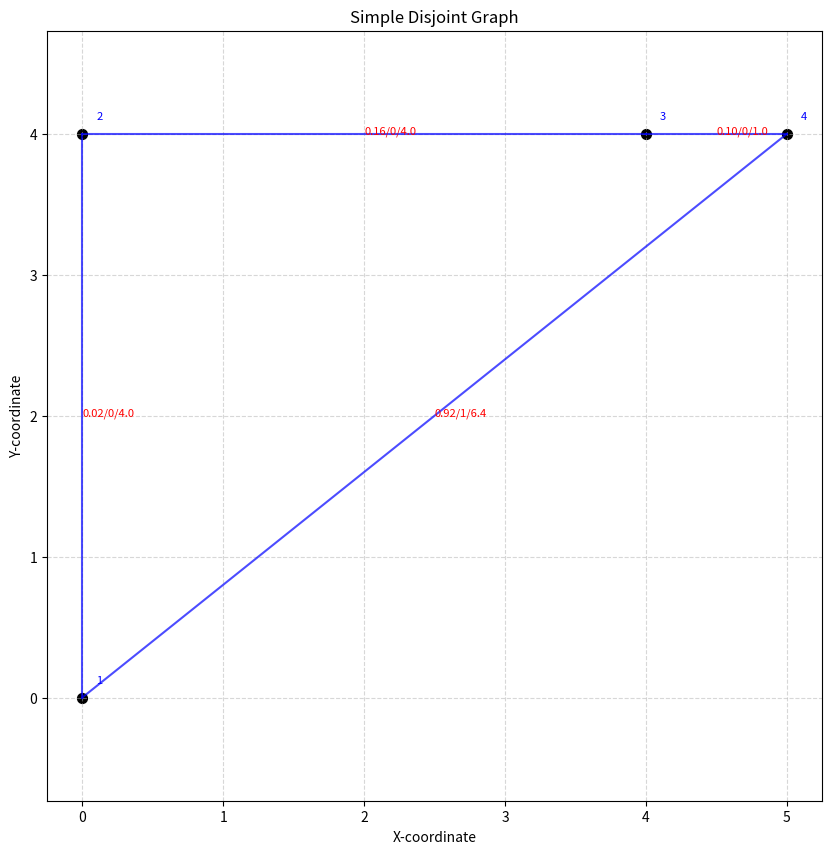

This chart was generated by the following Python code:
import numpy as np
import random
import matplotlib.pyplot as plt
   
class RobotData:
   def __init__(self, *,robot_id=None, position=None, 
                cur_vertex=None, last_robot=None):
      if last_robot is not None:
         self.robotID = last_robot.robotID
         self.position = last_robot.position
         self.cur_vertex = last_robot.cur_vertex
         self.last_vertex = self.cur_vertex
      else:
         self.robotID = robot_id
         self.position = position
         self.cur_vertex = cur_vertex
         self.last_vertex = self.cur_vertex

   def get_robotID(self) -> int:
      return self.robotID

class Vertex:
   def __init__(self, id: int, coord):
      self.id = id
      self.parent = None
      self.coord = coord
    #   self.y = y
      self.neighbors = []
   
   def get_id(self):
      return self.id

class Edge:
   def __init__(self, v1, v2, block_prob=0.0):
      self.id = tuple(sorted((v1.get_id(), v2.get_id())))
      self.v1 = v1
      self.v2 = v2
      
      self.dist = np.linalg.norm(np.array((v1.coord[0], v1.coord[1])) - np.array((v2.coord[0], v2.coord[1])))
      self.cost = self.dist
      self.poi_coord = None
      self.block_prob = block_prob
      self.block_status = 1 if random.random() < block_prob else 0
   
   def get_cost(self) -> float:
    
      return self.cost

   def update_cost(self, value):
      self.cost = value
   
   def get_edge_id(self):
      return self.id
   
   def get_poi_coord(self):
      return self.poi_coord
   
   def get_blocked_prob(self):
      return self.block_prob


def orientation(p, q, r):
    """Return orientation of ordered triplet (p, q, r).
    0 -> collinear, 1 -> clockwise, 2 -> counterclockwise
    """
    val = (q[1] - p[1]) * (r[0] - q[0]) - (q[0] - p[0]) * (r[1] - q[1])
    if val == 0:
        return 0  # Collinear
    return 1 if val > 0 else 2  # Clockwise or Counterclockwise

def on_segment(p, q, r):
    """Check if point q lies on segment pr."""
    return (min(p[0], r[0]) <= q[0] <= max(p[0], r[0]) and
            min(p[1], r[1]) <= q[1] <= max(p[1], r[1]))

def do_segments_intersect(nodep1, nodep2, nodeq1, nodeq2):
    """Return True if line segments p1p2 and q1q2 intersect."""
    p1 = [nodep1.x, nodep1.y]
    p2 = [nodep2.x, nodep2.y]
    p_middle = [(p1[0] + p2[0]) / 2, (p1[1] + p2[1]) / 2]
    p1[0] = 0.5*(p1[0]+p_middle[0])
    p1[1] = 0.5*(p1[1]+p_middle[1])
    
    
    p2[0] = 0.5*(p2[0]+p_middle[0])
    p2[1] = 0.5*(p2[1]+p_middle[1])
    q1 = [nodeq1.x, nodeq1.y]
    q2 = [nodeq2.x, nodeq2.y]
    
    q_middle = [(q1[0] + q2[0]) / 2, (q1[1] + q2[1]) / 2]
    q1[0] = 0.5*(q1[0]+q_middle[0])
    q1[1] = 0.5*(q1[1]+q_middle[1])
    q2[0] = 0.5*(q2[0]+q_middle[0])
    q2[1] = 0.5*(q2[1]+q_middle[1])
    o1 = orientation(p1, p2, q1)
    o2 = orientation(p1, p2, q2)
    o3 = orientation(q1, q2, p1)
    o4 = orientation(q1, q2, p2)

    # General case
    if o1 != o2 and o3 != o4:
        return True

    # Special case: p1, p2, q1, q2 are collinear, and q lies on segment p
    if o1 == 0 and on_segment(p1, q1, p2):
        return True
    if o2 == 0 and on_segment(p1, q2, p2):
        return True
    if o3 == 0 and on_segment(q1, p1, q2):
        return True
    if o4 == 0 and on_segment(q1, p2, q2):
        return True

    return False

def generate_street_graph(grid_rows, grid_cols, edge_probability):
    """Generate a graph resembling a street system."""
    nodes = []
    edges = []

    # Create nodes at grid intersections
    node_id = 0
    for i in range(grid_rows):
        for j in range(grid_cols):
            x, y = 5.0*j + random.uniform(-1.0,1.0), 5.0*i + random.uniform(-1.0,1.0)  # Nodes aligned in a grid pattern
            nodes.append( Vertex(node_id, (x, y)))
            node_id += 1

    # Connect nodes with edges (including diagonals)
    for node in nodes:
        neighbors = []

        # Horizontal and vertical neighbors
        if node.id % grid_cols < grid_cols - 1:  # Right neighbor
            neighbors.append(nodes[node.id + 1])
        if node.id + grid_cols < len(nodes):  # Bottom neighbor
            neighbors.append(nodes[node.id + grid_cols])

        for neighbor in neighbors:
            if random.random() <= edge_probability:
                new_edge =  Edge(node, neighbor, random.uniform(0, 1))
                if all(not do_segments_intersect(new_edge.v1, new_edge.v2, edge.v1, edge.v2) for edge in edges):
                    edges.append(new_edge)

        neighbors = []
        # Diagonal neighbors
        if node.id % grid_cols < grid_cols - 1 and node.id + grid_cols < len(nodes):  # Bottom-right neighbor
            neighbors.append(nodes[node.id + grid_cols + 1])
        if node.id % grid_cols > 0 and node.id + grid_cols < len(nodes):  # Bottom-left neighbor
            neighbors.append(nodes[node.id + grid_cols - 1])

        # Add edges while ensuring no intersections
        for neighbor in neighbors:
            if random.random() < 0.55:
                new_edge =  Edge(node, neighbor, random.uniform(0, 1))
                if all(not do_segments_intersect(new_edge.v1, new_edge.v2, edge.v1, edge.v2) for edge in edges):
                    edges.append(new_edge)

    return nodes, edges

def plot_street_graph(nodes, edges, name="Testing Graph"):
    """Plot graph using matplotlib."""
    plt.figure(figsize=(10, 10))
    
    # Plot edges
    for edge in edges:
        x_values = [edge.v1.coord[0], edge.v2.coord[0]]
        y_values = [edge.v1.coord[1], edge.v2.coord[1]]
        plt.plot(x_values, y_values, 'b-', alpha=0.7)
        # Display block probability
        mid_x = (edge.v1.coord[0] + edge.v2.coord[0]) / 2
        mid_y = (edge.v1.coord[1] + edge.v2.coord[1]) / 2
        probs = f"{edge.block_prob:.2f}/" + f"{edge.block_status}/{edge.cost:.1f}"
        plt.text(mid_x, mid_y, probs, color='red', fontsize=8)
    
    # Plot nodes
    for node in nodes:
        plt.scatter(node.coord[0], node.coord[1], color='black', s=50)
        plt.text(node.coord[0] + 0.1, node.coord[1] + 0.1, f"{node.id}", color='blue', fontsize=8)
    
    plt.title(name)
    plt.xlabel("X-coordinate")
    plt.ylabel("Y-coordinate")
    plt.grid(True, linestyle='--', alpha=0.5)
    plt.axis("equal")
    plt.show()

def simple_graph():
    """Generate a simple graph for testing purposes."""
    nodes = []
    node1 = Vertex(1, (-3.0, 4.0))
    nodes.append(node1)
    node2 = Vertex(2, (0.0, 5.5))
    nodes.append(node2)
    node3 = Vertex(3, (0.0, 2.0))
    nodes.append(node3)
    node4 = Vertex(4, (4.0, 0.0))
    nodes.append(node4)
    node5 = Vertex(5, (4.0, 4.0))
    nodes.append(node5)
    node6 = Vertex(6, (4.0, 8.0))
    nodes.append(node6)
    node7 = Vertex(7, (8.0, 4.0))
    nodes.append(node7)
    edges = []
    edge1 = Edge(node1, node2, random.uniform(0.0, 0.1))
    edge1.block_status = 0
    edges.append(edge1)
    node1.neighbors.append(node2.id)
    node2.neighbors.append(node1.id)

    edge2 = Edge(node1, node3, random.uniform(0.2, 0.4))
    edge2.block_status = 0
    edges.append(edge2)
    node1.neighbors.append(node3.id)
    node3.neighbors.append(node1.id)
    
    edge3 = Edge(node2, node3, random.uniform(0.15, 0.3))
    edge3.block_status = 0
    edges.append(edge3)
    node2.neighbors.append(node3.id)
    node3.neighbors.append(node2.id)
    
    edge4 = Edge(node2, node5, random.uniform(0.05, 0.14))
    edge4.block_status = 0
    edges.append(edge4)
    node2.neighbors.append(node5.id)
    node5.neighbors.append(node2.id)
    
    edge5 = Edge(node2, node6, random.uniform(0.0, 0.4))
    edge5.block_status = 0
    edges.append(edge5)
    node2.neighbors.append(node6.id)
    node6.neighbors.append(node2.id)
    
    edge6 = Edge(node3, node4, random.uniform(0.9, 1.0))
    edge6.block_status = 1
    edges.append(edge6)
    node3.neighbors.append(node4.id)
    node4.neighbors.append(node3.id)
    
    edge7 = Edge(node3, node5, random.uniform(0.1, 0.3))
    edge7.block_status = 0
    edges.append(edge7)
    node3.neighbors.append(node5.id)
    node5.neighbors.append(node3.id)
    
    edge8 = Edge(node4, node5, random.uniform(0.0, 0.2))
    edge8.block_status = 0
    edges.append(edge8)
    node4.neighbors.append(node5.id)
    node5.neighbors.append(node4.id)
    
    edge = Edge(node7, node4, random.uniform(0.2, 0.3))
    edge.block_status = 0
    edges.append(edge)
    node7.neighbors.append(node4.id)
    node4.neighbors.append(node7.id)


    edge = Edge(node6, node5, random.uniform(0.5, 0.7))
    edge.block_status = 0
    edges.append(edge)
    node6.neighbors.append(node5.id)
    node5.neighbors.append(node6.id)
    
    edge = Edge(node7, node5, random.uniform(0.9, 1.0))
    edge.block_status = 1
    edges.append(edge)
    node7.neighbors.append(node5.id)
    node5.neighbors.append(node7.id)
    
    edge = Edge(node6, node7, random.uniform(0.9, 1.0))
    edge.block_status = 1
    edges.append(edge)
    node6.neighbors.append(node7.id)
    node7.neighbors.append(node6.id)
    

    return nodes, edges

def disjoint_graph():
    """Generate a disjoint graph for testing purposes."""
    nodes = []
    node1 = Vertex(1, (4.0, 0))
    nodes.append(node1)
    node2 =  Vertex(2, (0.0, 4.0))
    nodes.append(node2)
    node3 =  Vertex(3, (4.0, 8.0))
    nodes.append(node3)
    node4 =  Vertex(4, (8.0, 4.0))
    nodes.append(node4)
    node5 =  Vertex(5, (4.0, 4.0))
    nodes.append(node5)
    edges = []
    edge1 =  Edge(node1, node2, random.uniform(0.0, 0.2))
    edge1.block_status = 0
    edges.append(edge1)
    edge2 =  Edge(node3, node4, 0.1)
    edge2.block_status = 0
    edges.append(edge2)
    edge4 =  Edge(node2, node5, random.uniform(0.0, 0.2))
    edge4.block_status = 0
    edges.append(edge4)
    edge6 =  Edge(node4, node5, 0.85)
    edge6.block_status = 1
    edges.append(edge6)
    edge7 =  Edge(node1, node4, 0.92)
    edge7.block_status = 1
    edges.append(edge7)
    edge8 =  Edge(node2, node3, random.uniform(0.0, 0.2))
    edge8.block_status = 0
    edges.append(edge8)
    return nodes, edges

def simple_disjoint_graph():
    """Generate a disjoint graph for testing purposes."""
    nodes = []
    node1 =  Vertex(1, (0.0, 0))
    nodes.append(node1)
    node2 =  Vertex(2, (0.0, 4.0))
    nodes.append(node2)
    node3 =  Vertex(3, (4.0, 4.0))
    nodes.append(node3)
    node4 =  Vertex(4, (5.0, 4.0))
    nodes.append(node4)
    
    edges = []
    edge1 =  Edge(node1, node2, random.uniform(0.0, 0.2))
    edge1.block_status = 0
    edges.append(edge1)
    node1.neighbors.append(node2.id)
    node2.neighbors.append(node1.id)
    edge2 =  Edge(node3, node4, 0.1)
    edge2.block_status = 0
    edges.append(edge2)
    node3.neighbors.append(node4.id)
    node4.neighbors.append(node3.id)
    edge7 =  Edge(node1, node4, 0.92)
    edge7.block_status = 1
    edges.append(edge7)
    node1.neighbors.append(node4.id)
    node4.neighbors.append(node1.id)
    edge8 =  Edge(node2, node3, random.uniform(0.0, 0.2))
    edge8.block_status = 0
    edges.append(edge8)
    node2.neighbors.append(node3.id)
    node3.neighbors.append(node2.id)
    return nodes, edges

def print_graph(nodes, edges, show_edge=False, show_node=False):
    """Print the graph details."""
    if show_node:
        for node in nodes:
            print(f"Node {node.id}: ({node.coord[0]:.2f}, {node.coord[1]:.2f}) with neighbors: {node.neighbors}")
            print(f"The neighbors features:")
            for n in node.neighbors:
                edge = [edge for edge in edges if ((edge.v1.id == node.id and edge.v2.id == n) or (edge.v1.id == n and edge.v2.id == node.id))][0] 
                print(f"edge {edge.id}: block prob {edge.block_prob:.2f}, block status {edge.block_status}, cost {edge.cost}")
    if show_edge:
        for edge in edges:
            print(f"Edge {edge.id}: block prob {edge.block_prob:.2f}, block status {edge.block_status}, cost {edge.cost}")

if __name__ == "__main__":
    # Parameters for the street system
    grid_rows = 5  # Number of rows in the grid
    grid_cols = 5  # Number of columns in the grid
    edge_probability = 1.0  # Probability of creating an edge between nodes

    # Generate and plot the street-like graph
    # nodes, edges = generate_street_graph(grid_rows, grid_cols, edge_probability)
    # name = "Street Graph"
    # nodes, edges = simple_graph()
    # name = "Simple Graph"
    nodes, edges = simple_disjoint_graph()
    name = "Simple Disjoint Graph"
    # print_graph(nodes, edges, show_edge=True)
    # print("THe neighbors are:")
    # for node in nodes:
    #     print(f"Node {node.id}: with neighbors: {node.neighbors}")

    plot_street_graph(nodes, edges, name)